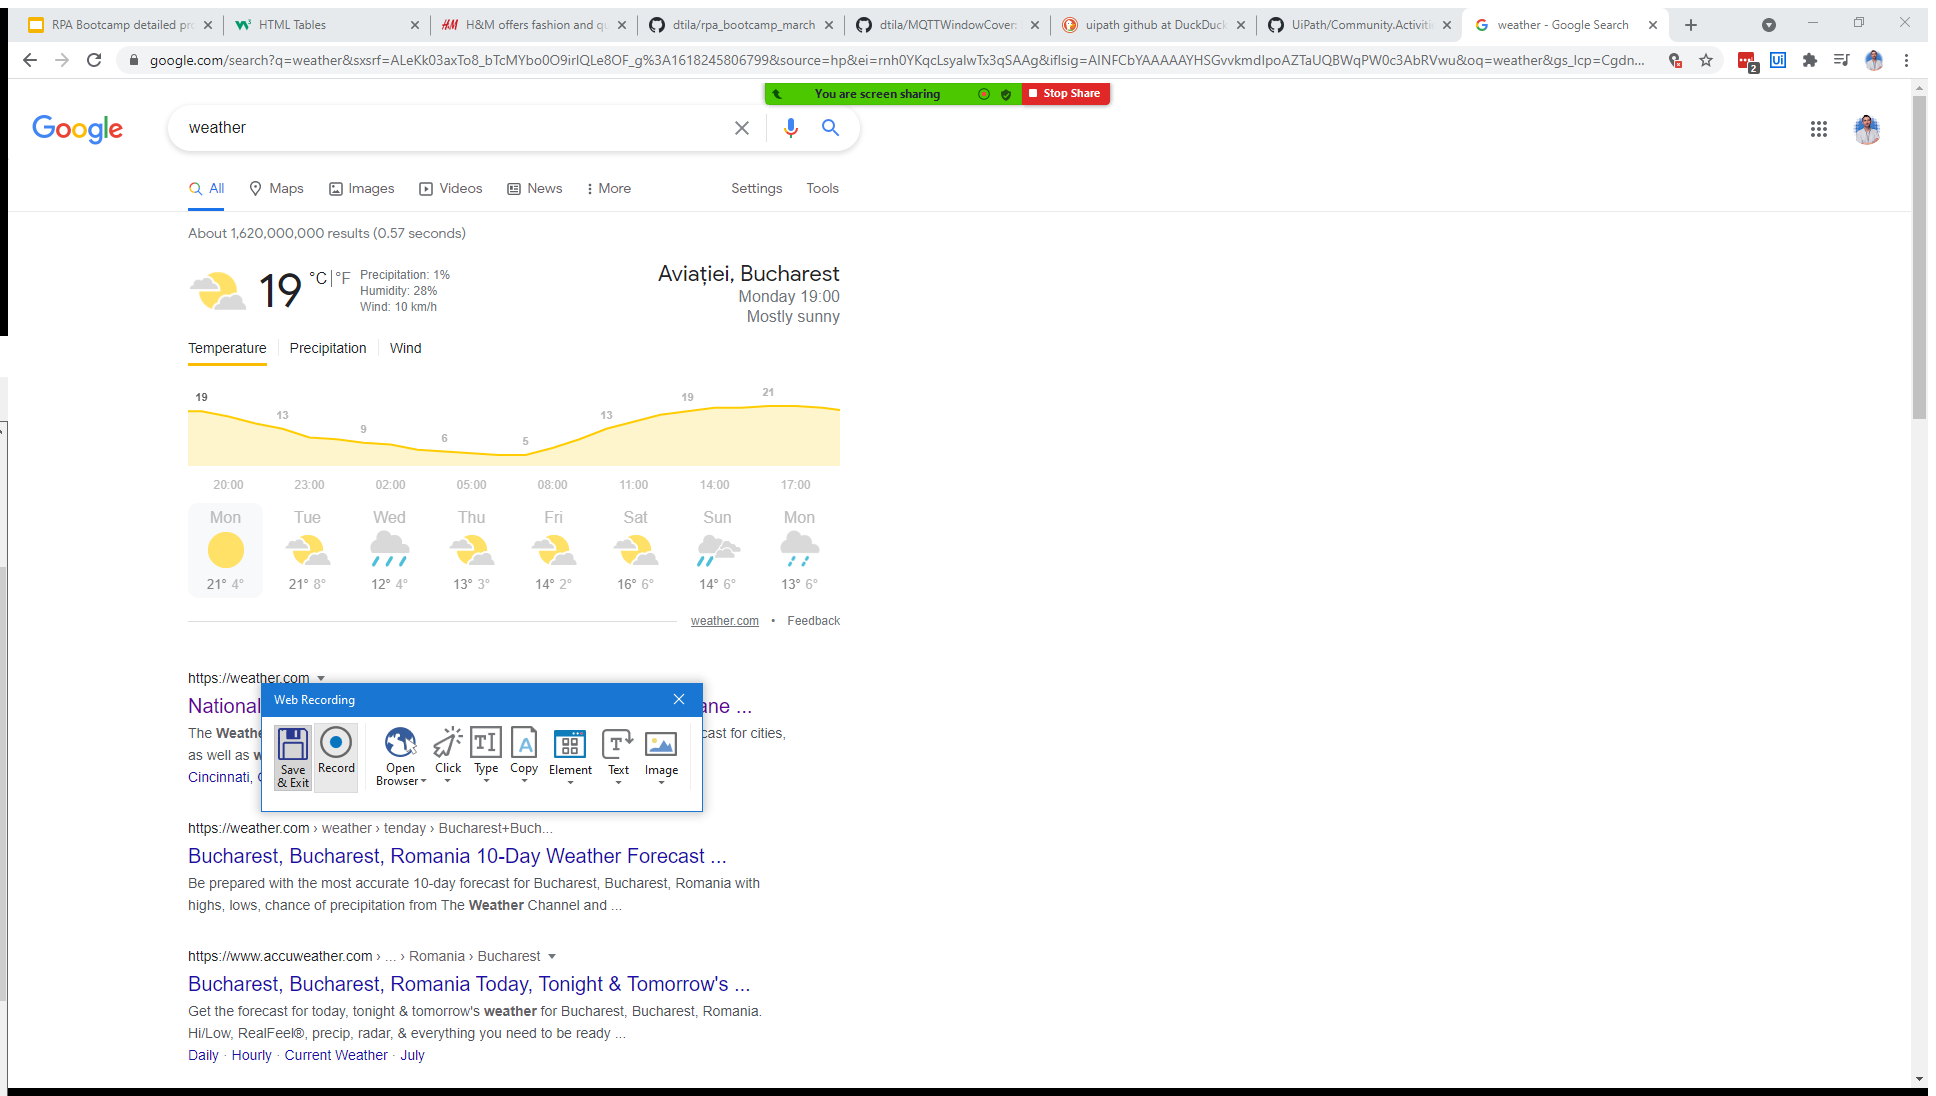
Task: UiPath RPA Bootcamp March Exercises
Workflow: RecordingWeb

Step 1: Attach Browser 'Google Page' in window 'Google' (chrome.exe)

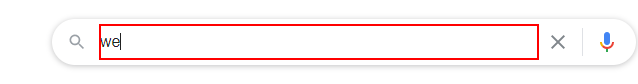
Step 2: type "weather" into the text box

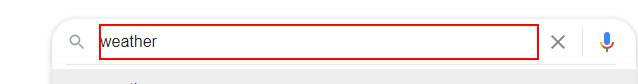
Step 3: type "%[k(enter)]" into the text box